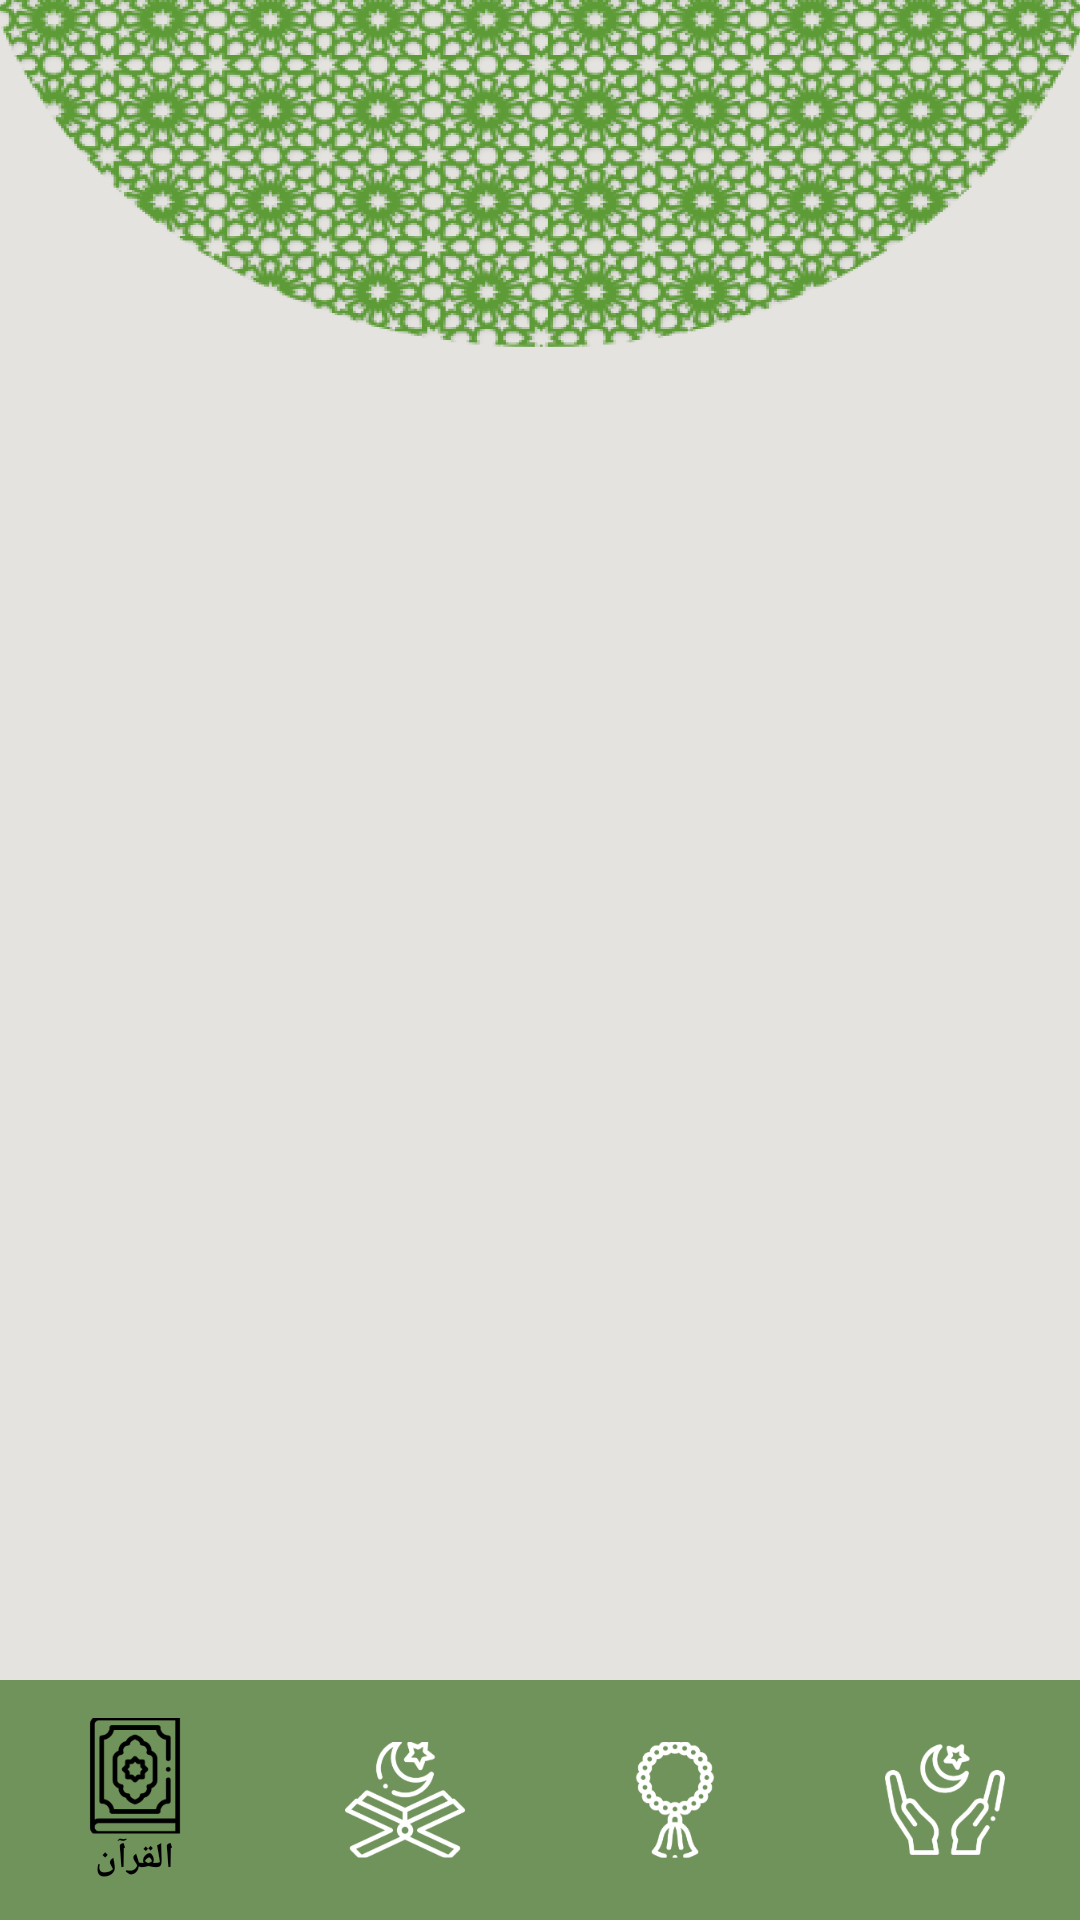

Produce the Android XML layout that renders to this screen, including the resource entries it uses.
<!-- AndroidManifest.xml: application theme Theme.Islami -->
<!-- res/layout/activity_home.xml -->
<?xml version="1.0" encoding="utf-8"?>
<androidx.constraintlayout.widget.ConstraintLayout xmlns:android="http://schemas.android.com/apk/res/android"
    xmlns:app="http://schemas.android.com/apk/res-auto"
    xmlns:tools="http://schemas.android.com/tools"
    android:id="@+id/main"
    android:layout_width="match_parent"
    android:layout_height="match_parent"
    tools:context=".Home.HomeActivity"
    android:background="@drawable/main_background">
    
    <FrameLayout
        android:id="@+id/fragment_container"
        android:layout_width="match_parent"
        android:layout_height="0dp"
        app:layout_constraintTop_toTopOf="parent"
        app:layout_constraintBottom_toTopOf="@id/bottom_navigation_bar"/>

    <com.google.android.material.bottomnavigation.BottomNavigationView
        style="@style/NoTintBottomNav"
        android:layout_width="match_parent"
        android:layout_height="wrap_content"
        app:menu="@menu/home_navigation"
        app:itemIconSize="40dp"
        android:id="@+id/bottom_navigation_bar"
        android:background="@color/primary"
        app:itemIconTint="@color/nav_item_color"
        app:itemTextColor="@color/nav_item_color"
        app:itemRippleColor="@color/primary_dark"
        app:layout_constraintBottom_toBottomOf="parent"
        app:itemBackground="@android:color/transparent"
        />





</androidx.constraintlayout.widget.ConstraintLayout>
<!-- resources referenced by this layout -->
<resources>
  <color name="primary">#70935B</color>
  <color name="primary_dark">#435637</color>
  <!-- drawable main_background: png bitmap (drawable-hdpi, 232950 bytes) -->
  <style name="NoTintBottomNav" parent="Widget.Material3.BottomNavigationView">
          <item name="itemIconTint">@null</item>
          <item name="itemTextColor">@null</item>
          <item name="android:background">@color/primary</item>
      </style>
  <style name="Theme.Islami" parent="Base.Theme.Islami" />
  <style name="Base.Theme.Islami" parent="Theme.Material3.DayNight.NoActionBar">
          
          <item name="color">@color/primary</item>
          <item name="colorPrimaryVariant">@color/primary_dark</item>
  
          
          <item name="android:statusBarColor">@color/primary_dark</item>
          <item name="android:windowLightStatusBar">false</item>
          <item name="bottomNavigationStyle">@style/NoTintBottomNav</item>
  
          <item name="android:colorControlHighlight">@android:color/transparent</item>
          <item name="rippleColor">@android:color/transparent</item>
  
  
  
  
  
      </style>
</resources>
